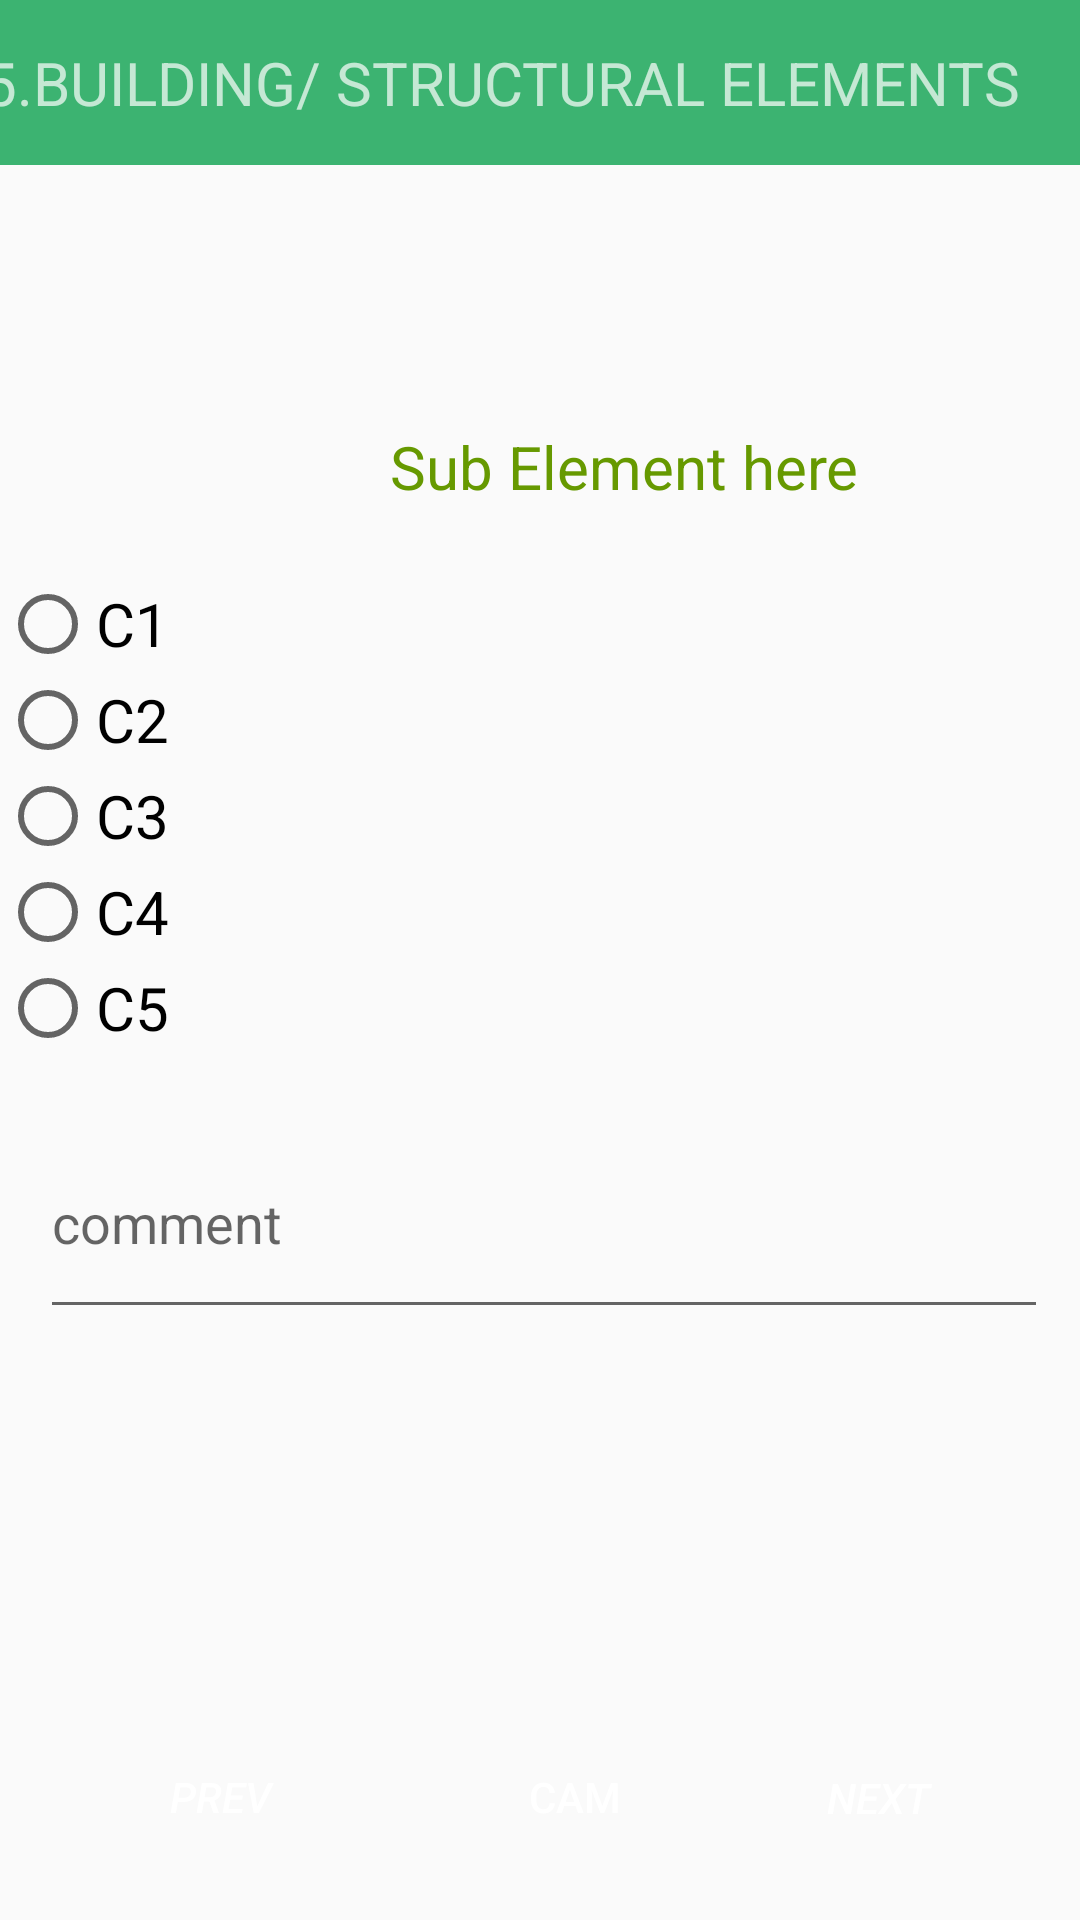

This screen was rendered from an Android layout file. Write that file and the resources it references.
<!-- AndroidManifest.xml: application theme Theme.PimoScanner -->
<!-- res/layout/activity_radio_inspection.xml -->
<?xml version="1.0" encoding="utf-8"?>
<androidx.constraintlayout.widget.ConstraintLayout xmlns:android="http://schemas.android.com/apk/res/android"
    xmlns:app="http://schemas.android.com/apk/res-auto"
    xmlns:tools="http://schemas.android.com/tools"
    android:layout_width="match_parent"
    android:layout_height="match_parent"
    tools:context=".RadioInspection">


    
















































    <androidx.appcompat.widget.Toolbar
        android:id="@+id/toolbar"
        android:layout_width="412dp"
        android:layout_height="55dp"
        android:background="?attr/colorPrimary"
        android:theme="@style/ThemeOverlay.AppCompat.Dark"
        app:layout_constraintEnd_toEndOf="parent"
        app:layout_constraintStart_toStartOf="parent"
        tools:ignore="MissingConstraints"
        tools:layout_editor_absoluteY="-3dp">

        <TextView
            android:layout_width="wrap_content"
            android:layout_height="wrap_content"
            android:layout_marginLeft="20dp"
            android:gravity="center"
            android:text="5.BUILDING/ STRUCTURAL ELEMENTS"
            android:textSize="20dp">

        </TextView>
    </androidx.appcompat.widget.Toolbar>

    <Button
        android:id="@+id/btnPrevious"
        android:layout_width="83dp"
        android:layout_height="40dp"
        android:layout_below="@+id/radioGroup"
        android:layout_alignParentStart="true"
        android:background="@drawable/nextprev"
        android:backgroundTint="@color/Pimo_green"
        android:text="prev"
        android:textColor="@color/white"
        android:textStyle="italic"
        app:layout_constraintBottom_toBottomOf="parent"
        app:layout_constraintEnd_toEndOf="parent"
        app:layout_constraintHorizontal_bias="0.116"
        app:layout_constraintStart_toStartOf="parent"
        app:layout_constraintTop_toTopOf="parent"
        app:layout_constraintVertical_bias="0.965">

    </Button>


    <TextView
        android:id="@+id/textQuestion"
        android:layout_width="400dp"
        android:layout_height="33dp"
        android:layout_marginStart="8dp"
        android:text="Sub Element here"
        android:textAlignment="center"
        android:textColor="@android:color/holo_green_dark"
        android:textSize="20sp"
        app:layout_constraintBottom_toBottomOf="parent"
        app:layout_constraintStart_toStartOf="parent"
        app:layout_constraintTop_toTopOf="parent"
        app:layout_constraintVertical_bias="0.234">

    </TextView>

    <RadioGroup
        android:id="@+id/radioGroup"
        android:layout_width="match_parent"
        android:layout_height="wrap_content"
        android:layout_alignParentStart="true"
        android:layout_alignParentTop="true"
        app:layout_constraintBottom_toBottomOf="parent"
        app:layout_constraintEnd_toEndOf="parent"
        app:layout_constraintHorizontal_bias="1.0"
        app:layout_constraintStart_toStartOf="parent"
        app:layout_constraintTop_toTopOf="parent"
        app:layout_constraintVertical_bias="0.4">

        <RadioButton
            android:id="@+id/rb1"
            android:layout_width="wrap_content"
            android:layout_height="wrap_content"
            android:text="C1"
            android:textSize="20sp"></RadioButton>

        <RadioButton
            android:id="@+id/rb2"
            android:layout_width="wrap_content"
            android:layout_height="wrap_content"
            android:text="C2"
            android:textSize="20sp"></RadioButton>

        <RadioButton
            android:id="@+id/rb3"
            android:layout_width="wrap_content"
            android:layout_height="wrap_content"
            android:text="C3"
            android:textSize="20sp"></RadioButton>

        <RadioButton
            android:id="@+id/rb4"
            android:layout_width="wrap_content"
            android:layout_height="wrap_content"
            android:text="C4"
            android:textSize="20sp"></RadioButton>

        <RadioButton
            android:id="@+id/rb5"
            android:layout_width="wrap_content"
            android:layout_height="wrap_content"
            android:text="C5"
            android:textSize="20sp"></RadioButton>

    </RadioGroup>

    <EditText
        android:id="@+id/comment"
        android:layout_width="336dp"
        android:layout_height="74dp"
        android:layout_below="@+id/radioGroup"
        android:layout_alignParentStart="true"
        android:hint="comment"
        app:layout_constraintBottom_toBottomOf="parent"
        app:layout_constraintEnd_toEndOf="parent"
        app:layout_constraintHorizontal_bias="0.56"
        app:layout_constraintStart_toStartOf="parent"
        app:layout_constraintTop_toTopOf="parent"
        app:layout_constraintVertical_bias="0.652"></EditText>

    <Button
        android:id="@+id/btnNext"
        android:layout_width="78dp"
        android:layout_height="38dp"
        android:layout_below="@+id/radioGroup"
        android:layout_alignParentStart="true"
        android:background="@drawable/nextprev"
        android:backgroundTint="@color/Pimo_green"

        android:text="Next"
        android:textColor="@color/white"
        android:textStyle="italic"
        app:layout_constraintBottom_toBottomOf="parent"
        app:layout_constraintEnd_toEndOf="parent"
        app:layout_constraintHorizontal_bias="0.9"
        app:layout_constraintStart_toStartOf="parent"
        app:layout_constraintTop_toTopOf="parent"
        app:layout_constraintVertical_bias="0.964"></Button>

    <Button
        android:id="@+id/camBtn"
        android:layout_width="70dp"
        android:layout_height="40dp"
        android:layout_alignParentStart="true"
        android:layout_alignParentBottom="true"
        android:background="@drawable/nextprev"
        android:text="cam"
        android:textColor="@color/white"
        app:layout_constraintBottom_toBottomOf="parent"
        app:layout_constraintEnd_toEndOf="parent"
        app:layout_constraintHorizontal_bias="0.54"
        app:layout_constraintStart_toStartOf="parent"
        app:layout_constraintTop_toTopOf="parent"
        app:layout_constraintVertical_bias="0.965">

    </Button>

    <ImageView
        android:id="@+id/mImageView"
        android:layout_width="97dp"
        android:layout_height="88dp"
        android:layout_alignParentStart="true"
        android:layout_alignParentBottom="true"
        app:layout_constraintBottom_toBottomOf="parent"
        app:layout_constraintEnd_toEndOf="parent"
        app:layout_constraintHorizontal_bias="0.05"
        app:layout_constraintStart_toStartOf="parent"
        app:layout_constraintTop_toTopOf="parent"
        app:layout_constraintVertical_bias="0.838" />
















</androidx.constraintlayout.widget.ConstraintLayout>
<!-- resources referenced by this layout -->
<resources>
  <color name="Pimo_green">#3CB371</color>
  <color name="black">#FF000000</color>
  <color name="white">#FFFFFFFF</color>
  <!-- drawable btn_bg (drawable) -->
  <?xml version="1.0" encoding="utf-8"?>
  <shape android:shape="rectangle" xmlns:android="http://schemas.android.com/apk/res/android">
  <solid
      android:color="#3CB371"
      />
      <corners
          android:radius="15dp"
          />
  </shape>
  <style name="Theme.PimoScanner" parent="Theme.AppCompat.Light.NoActionBar">
          
          <item name="colorPrimary">@color/Pimo_green</item>                     
          <item name="colorPrimaryVariant">@color/purple_700</item>
          <item name="colorOnPrimary">@color/white</item>
          
          <item name="colorSecondary">@color/teal_200</item>
          <item name="colorSecondaryVariant">@color/teal_700</item>
          <item name="colorOnSecondary">@color/black</item>
          
          <item name="android:statusBarColor" tools:targetApi="l">?attr/colorPrimaryVariant</item>
          
      </style>
  <color name="purple_700">#FF3700B3</color>
  <color name="teal_200">#FF03DAC5</color>
  <color name="teal_700">#FF018786</color>
</resources>
